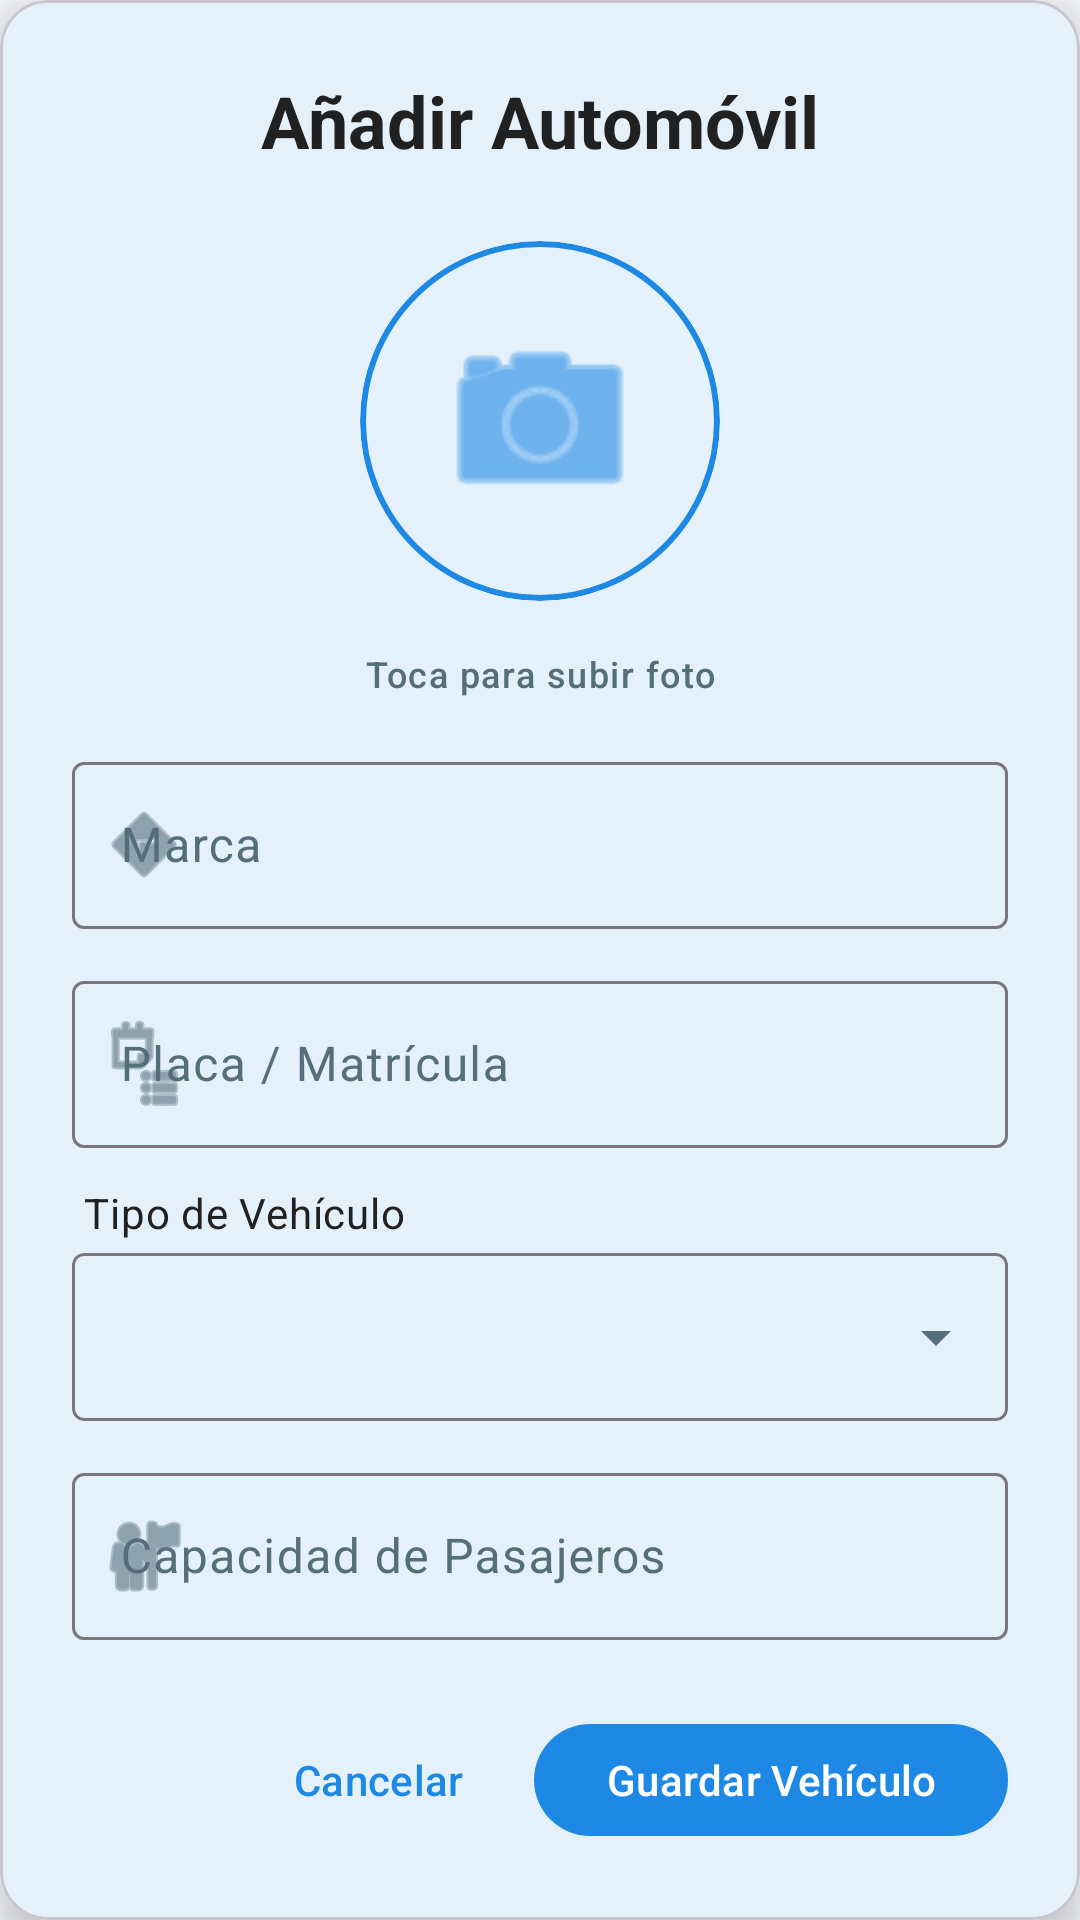

Produce the Android XML layout that renders to this screen, including the resource entries it uses.
<!-- AndroidManifest.xml: application theme Theme.TeRecojo -->
<!-- res/layout/dialog_add_vehicle.xml -->
<?xml version="1.0" encoding="utf-8"?>
<com.google.android.material.card.MaterialCardView xmlns:android="http://schemas.android.com/apk/res/android"
    xmlns:app="http://schemas.android.com/apk/res-auto"
    android:layout_width="match_parent"
    android:layout_height="wrap_content"
    app:cardCornerRadius="16dp"
    app:cardElevation="8dp"
    android:layout_margin="16dp">

    <LinearLayout
        android:layout_width="match_parent"
        android:layout_height="wrap_content"
        android:orientation="vertical"
        android:padding="24dp">

        <TextView
            android:id="@+id/tvTitle"
            android:layout_width="match_parent"
            android:layout_height="wrap_content"
            android:text="Añadir Automóvil"
            android:textAppearance="@style/TextAppearance.Material3.HeadlineSmall"
            android:layout_marginBottom="24dp"
            android:textAlignment="center"
            android:textStyle="bold" />

        <com.google.android.material.card.MaterialCardView
            android:id="@+id/cardVehiclePhoto"
            android:layout_width="120dp"
            android:layout_height="120dp"
            android:layout_gravity="center"
            android:layout_marginBottom="16dp"
            app:cardCornerRadius="60dp"
            app:cardElevation="0dp"
            app:strokeWidth="2dp"
            app:strokeColor="?attr/colorPrimary">
            <ImageView
                android:id="@+id/ivVehiclePhoto"
                android:layout_width="match_parent"
                android:layout_height="match_parent"
                android:scaleType="centerCrop"
                android:src="@android:drawable/ic_menu_camera"
                android:padding="24dp"
                app:tint="?attr/colorPrimary" />
        </com.google.android.material.card.MaterialCardView>

        <TextView
            android:layout_width="match_parent"
            android:layout_height="wrap_content"
            android:text="Toca para subir foto"
            android:textAlignment="center"
            android:textAppearance="@style/TextAppearance.Material3.LabelMedium"
            android:layout_marginBottom="16dp"
            android:textColor="?attr/colorSecondary"/>

        <com.google.android.material.textfield.TextInputLayout
            android:layout_width="match_parent"
            android:layout_height="wrap_content"
            android:hint="Marca"
            style="@style/Widget.Material3.TextInputLayout.OutlinedBox"
            android:layout_marginBottom="12dp"
            app:startIconDrawable="@android:drawable/ic_menu_directions">
            <com.google.android.material.textfield.TextInputEditText
                android:id="@+id/etBrand"
                android:layout_width="match_parent"
                android:layout_height="wrap_content"
                android:inputType="textCapWords" />
        </com.google.android.material.textfield.TextInputLayout>

        <com.google.android.material.textfield.TextInputLayout
            android:layout_width="match_parent"
            android:layout_height="wrap_content"
            android:hint="Placa / Matrícula"
            style="@style/Widget.Material3.TextInputLayout.OutlinedBox"
            android:layout_marginBottom="12dp"
            app:startIconDrawable="@android:drawable/ic_menu_agenda">
            <com.google.android.material.textfield.TextInputEditText
                android:id="@+id/etPlate"
                android:layout_width="match_parent"
                android:layout_height="wrap_content"
                android:inputType="textCapCharacters" />
        </com.google.android.material.textfield.TextInputLayout>

        <TextView
            android:layout_width="match_parent"
            android:layout_height="wrap_content"
            android:text="Tipo de Vehículo"
            android:textAppearance="@style/TextAppearance.Material3.BodyMedium"
            android:layout_marginBottom="4dp"
            android:layout_marginStart="4dp"/>

        <com.google.android.material.card.MaterialCardView
            android:layout_width="match_parent"
            android:layout_height="wrap_content"
            android:layout_marginBottom="12dp"
            app:cardCornerRadius="4dp"
            app:strokeWidth="1dp"
            app:strokeColor="?attr/colorOutline">
            <Spinner
                android:id="@+id/spinnerVehicleType"
                android:layout_width="match_parent"
                android:layout_height="56dp"
                android:padding="8dp" />
        </com.google.android.material.card.MaterialCardView>

        <com.google.android.material.textfield.TextInputLayout
            android:layout_width="match_parent"
            android:layout_height="wrap_content"
            android:hint="Capacidad de Pasajeros"
            style="@style/Widget.Material3.TextInputLayout.OutlinedBox"
            android:layout_marginBottom="24dp"
            app:startIconDrawable="@android:drawable/ic_menu_myplaces">
            <com.google.android.material.textfield.TextInputEditText
                android:id="@+id/etCapacity"
                android:layout_width="match_parent"
                android:layout_height="wrap_content"
                android:inputType="number" />
        </com.google.android.material.textfield.TextInputLayout>

        <LinearLayout
            android:layout_width="match_parent"
            android:layout_height="wrap_content"
            android:orientation="horizontal"
            android:gravity="end">
            <com.google.android.material.button.MaterialButton
                android:id="@+id/btnCancel"
                style="@style/Widget.Material3.Button.TextButton"
                android:layout_width="wrap_content"
                android:layout_height="wrap_content"
                android:text="Cancelar" />
            <com.google.android.material.button.MaterialButton
                android:id="@+id/btnSave"
                android:layout_width="wrap_content"
                android:layout_height="wrap_content"
                android:text="Guardar Vehículo"
                android:layout_marginStart="8dp" />
        </LinearLayout>
    </LinearLayout>
</com.google.android.material.card.MaterialCardView>
<!-- resources referenced by this layout -->
<resources>
  <style name="Theme.TeRecojo" parent="Theme.Material3.Light.NoActionBar">
          
          <item name="colorPrimary">@color/primary_blue</item>
          <item name="colorOnPrimary">@color/white</item>
          <item name="colorPrimaryContainer">@color/primary_dark_blue</item>
          <item name="colorOnPrimaryContainer">@color/white</item>
  
          
          <item name="colorSecondary">@color/text_secondary</item>
          <item name="colorOnSecondary">@color/white</item>
  
          
          <item name="android:windowBackground">@color/background_light</item>
          <item name="colorSurface">@color/surface_white</item>
          <item name="colorOnSurface">@color/text_primary</item>
          <item name="colorSurfaceVariant">@color/background_light</item>
          <item name="colorOnSurfaceVariant">@color/text_secondary</item>
  
          
          <item name="android:statusBarColor">@android:color/transparent</item>
          <item name="android:navigationBarColor">@android:color/transparent</item>
          <item name="android:windowLightStatusBar">true</item>
          <item name="android:windowLightNavigationBar" tools:targetApi="27">true</item>
  
          
          <item name="colorError">@color/error_red</item>
          <item name="colorOnError">@color/white</item>
          
          
          <item name="android:textColorPrimary">@color/text_primary</item>
          <item name="android:textColorSecondary">@color/text_secondary</item>
  
          
          <item name="navigationViewStyle">@style/Widget.App.NavigationView</item>
          <item name="android:listPreferredItemPaddingStart">24dp</item>
          <item name="android:listPreferredItemPaddingEnd">24dp</item>
      </style>
  <color name="primary_blue">#1E88E5</color>
  <color name="white">#FFFFFFFF</color>
  <color name="primary_dark_blue">#1565C0</color>
  <color name="text_secondary">#546E7A</color>
  <color name="background_light">#F5F7FA</color>
  <color name="surface_white">#FFFFFF</color>
  <color name="text_primary">#212121</color>
  <color name="error_red">#E53935</color>
  <style name="Widget.App.NavigationView" parent="Widget.Material3.NavigationView">
          <item name="itemTextAppearance">@style/NavMenuItemAppearance</item>
      </style>
  <style name="NavMenuItemAppearance" parent="TextAppearance.Material3.BodyLarge">
          <item name="android:textSize">16sp</item>
          <item name="android:textStyle">bold</item>
          <item name="android:textColor">@color/text_primary</item>
      </style>
</resources>
